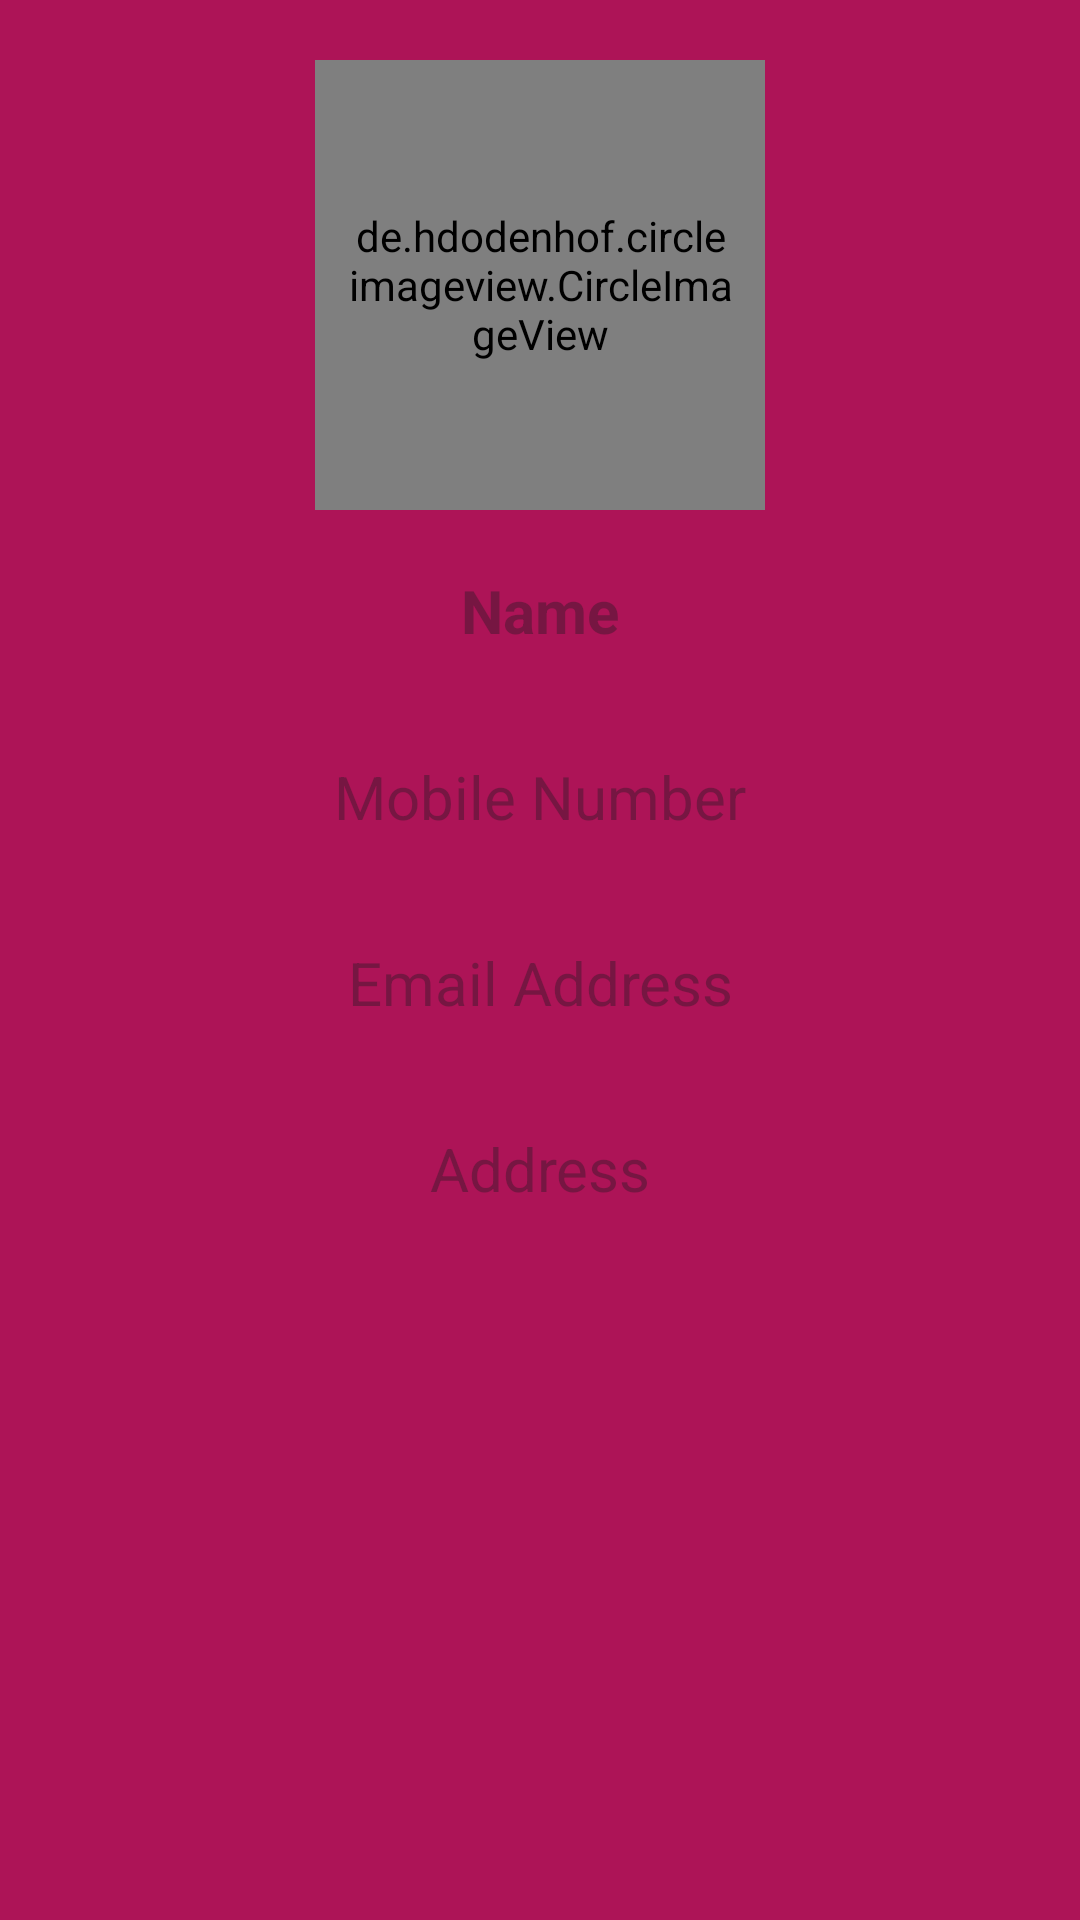

This screen was rendered from an Android layout file. Write that file and the resources it references.
<!-- AndroidManifest.xml: application theme Theme.FoodRunner -->
<!-- res/layout/fragment_profile.xml -->
<?xml version="1.0" encoding="utf-8"?>
<RelativeLayout
    xmlns:android="http://schemas.android.com/apk/res/android"
    xmlns:app="http://schemas.android.com/apk/res-auto"
    xmlns:tools="http://schemas.android.com/tools"
    android:layout_width="match_parent"
    android:layout_height="match_parent"
    android:background="@color/teal_700"
    tools:context=".fragment.ProfileFragment">


    <de.hdodenhof.circleimageview.CircleImageView
        android:id="@+id/profile_image"
        android:layout_width="150dp"
        android:layout_height="150dp"
        android:layout_centerHorizontal="true"
        android:src="@drawable/profile_image"
        android:layout_marginTop="20dp"
        android:padding="10dp"
        app:civ_border_width="3dp"
        app:civ_border_color="#FFFFFF"/>

    <TextView
        android:id="@+id/txtName"
        android:layout_width="match_parent"
        android:layout_height="wrap_content"
        android:layout_below="@id/profile_image"
        android:layout_marginLeft="20dp"
        android:layout_marginTop="10dp"
        android:layout_marginRight="20dp"
        android:hint="Name"
        android:background="@drawable/rounded_border_for_view"
        android:drawablePadding="4dp"
        android:padding="10dp"
        android:textAlignment="center"
        android:textColor="@color/black"
        android:textSize="20sp"
        android:textStyle="bold" />

    <TextView
        android:id="@+id/txtMobileNumber"
        android:layout_width="match_parent"
        android:layout_height="wrap_content"
        android:layout_below="@id/txtName"
        android:layout_marginLeft="20dp"
        android:layout_marginTop="15dp"
        android:layout_marginRight="20dp"
        android:background="@drawable/rounded_border_for_view"
        android:drawablePadding="4dp"
        android:inputType="number"
        android:padding="10dp"
        android:hint="Mobile Number"
        android:textAlignment="center"
        android:textColor="@color/black"
        android:textSize="20sp" />

    <TextView
        android:id="@+id/txtEmail"
        android:layout_width="match_parent"
        android:layout_height="wrap_content"
        android:layout_below="@id/txtMobileNumber"
        android:layout_marginLeft="20dp"
        android:layout_marginTop="15dp"
        android:layout_marginRight="20dp"
        android:hint="Email Address"
        android:background="@drawable/rounded_border_for_view"
        android:drawablePadding="4dp"
        android:padding="10dp"
        android:textAlignment="center"
        android:textColor="@color/black"
        android:textSize="20sp" />

    <TextView
        android:id="@+id/txtAddress"
        android:layout_width="match_parent"
        android:layout_height="wrap_content"
        android:layout_below="@id/txtEmail"
        android:layout_marginLeft="20dp"
        android:layout_marginTop="15dp"
        android:layout_marginRight="20dp"
        android:hint="Address"
        android:background="@drawable/rounded_border_for_view"
        android:drawablePadding="4dp"
        android:inputType="text"
        android:padding="10dp"
        android:textAlignment="center"
        android:textColor="@color/black"
        android:textSize="20sp"/>

</RelativeLayout>
<!-- resources referenced by this layout -->
<resources>
  <color name="black">#FF000000</color>
  <color name="teal_700">#AD1457</color>
  <!-- drawable profile_image: png bitmap (drawable, 165867 bytes) -->
  <style name="Theme.FoodRunner" parent="Base.Theme.FoodRunner" />
  <style name="Base.Theme.FoodRunner" parent="Theme.Material3.DayNight.NoActionBar">
          
          
  
  
          
          <item name="colorPrimary">@color/purple_500</item>
          <item name="colorPrimaryVariant">@color/purple_700</item>
          <item name="colorOnPrimary">@color/white</item>
          
          <item name="colorSecondary">@color/teal_200</item>
          <item name="colorSecondaryVariant">@color/teal_700</item>
          <item name="colorOnSecondary">@color/black</item>
          
          <item name="android:statusBarColor" tools:targetApi="21">?attr/colorPrimaryVariant</item>
  
  
  
      </style>
  <color name="purple_500">#D81B60</color>
  <color name="purple_700">#C2185B</color>
  <color name="white">#FFFFFFFF</color>
  <color name="teal_200">#FF03DAC5</color>
</resources>
